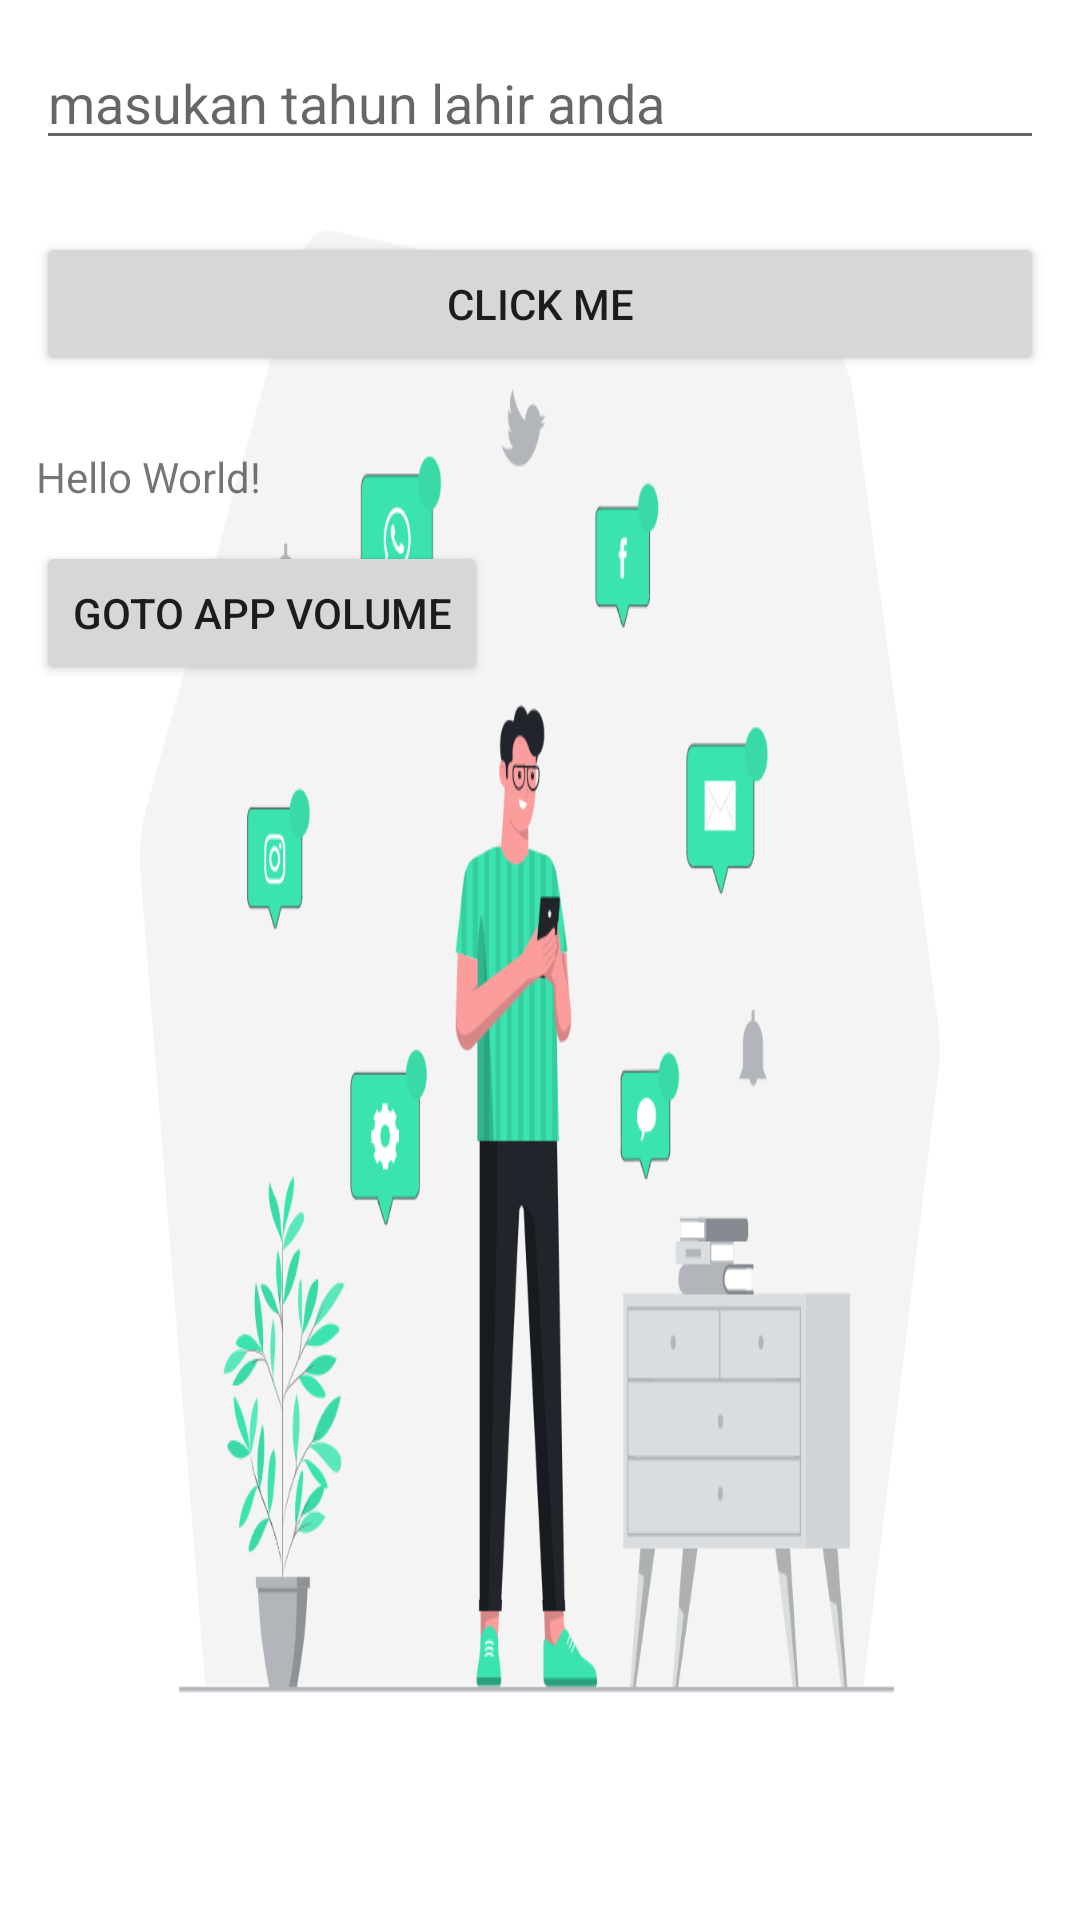

Here is an Android app screen rendered from its layout file. Give the layout XML and the strings, colors and styles it references.
<!-- AndroidManifest.xml: application theme Theme.FirstApllication -->
<!-- res/layout/activity_main.xml -->
<?xml version="1.0" encoding="utf-8"?>
<LinearLayout xmlns:android="http://schemas.android.com/apk/res/android"
    xmlns:app="http://schemas.android.com/apk/res-auto"
    xmlns:tools="http://schemas.android.com/tools"
    android:layout_width="match_parent"
    android:layout_height="match_parent"
    android:background="@drawable/media"
    android:orientation="vertical"
    tools:context=".MainActivity">

    <EditText
        android:id="@+id/tanggal_lahir"
        android:layout_width="match_parent"
        android:layout_height="wrap_content"
        android:layout_margin="12dp"
        android:hint="masukan tahun lahir anda"
        android:inputType="text"
        android:lines="1" />

    <Button
        android:id="@+id/btn_click"
        android:layout_width="match_parent"
        android:layout_height="wrap_content"
        android:layout_margin="12dp"
        android:text="Click Me" />

    <TextView
        android:id="@+id/id_hasil"
        android:layout_width="wrap_content"
        android:layout_height="wrap_content"
        android:layout_margin="12dp"
        android:text="Hello World!"
        app:layout_constraintBottom_toBottomOf="parent"
        app:layout_constraintLeft_toLeftOf="parent"
        app:layout_constraintRight_toRightOf="parent"
        app:layout_constraintTop_toTopOf="parent" />

    <Button
        android:id="@+id/goto2"
        android:layout_width="wrap_content"
        android:layout_height="wrap_content"
        android:layout_marginLeft="12dp"
        android:onClick="pindah"
        android:text="Goto app volume"
        tools:ignore="OnClick" />


</LinearLayout>
<!-- resources referenced by this layout -->
<resources>
  <!-- drawable media: png bitmap (drawable, 121271 bytes) -->
  <style name="Theme.FirstApllication" parent="Theme.MaterialComponents.DayNight.DarkActionBar">
          
          <item name="colorPrimary">@color/purple_500</item>
          <item name="colorPrimaryVariant">@color/purple_700</item>
          <item name="colorOnPrimary">@color/white</item>
          
          <item name="colorSecondary">@color/teal_200</item>
          <item name="colorSecondaryVariant">@color/teal_700</item>
          <item name="colorOnSecondary">@color/black</item>
          
          <item name="android:statusBarColor" tools:targetApi="l">?attr/colorPrimaryVariant</item>
          
      </style>
  <color name="purple_500">#FF6200EE</color>
  <color name="purple_700">#FF3700B3</color>
  <color name="white">#FFFFFFFF</color>
  <color name="teal_200">#FF03DAC5</color>
  <color name="teal_700">#FF018786</color>
  <color name="black">#FF000000</color>
</resources>
